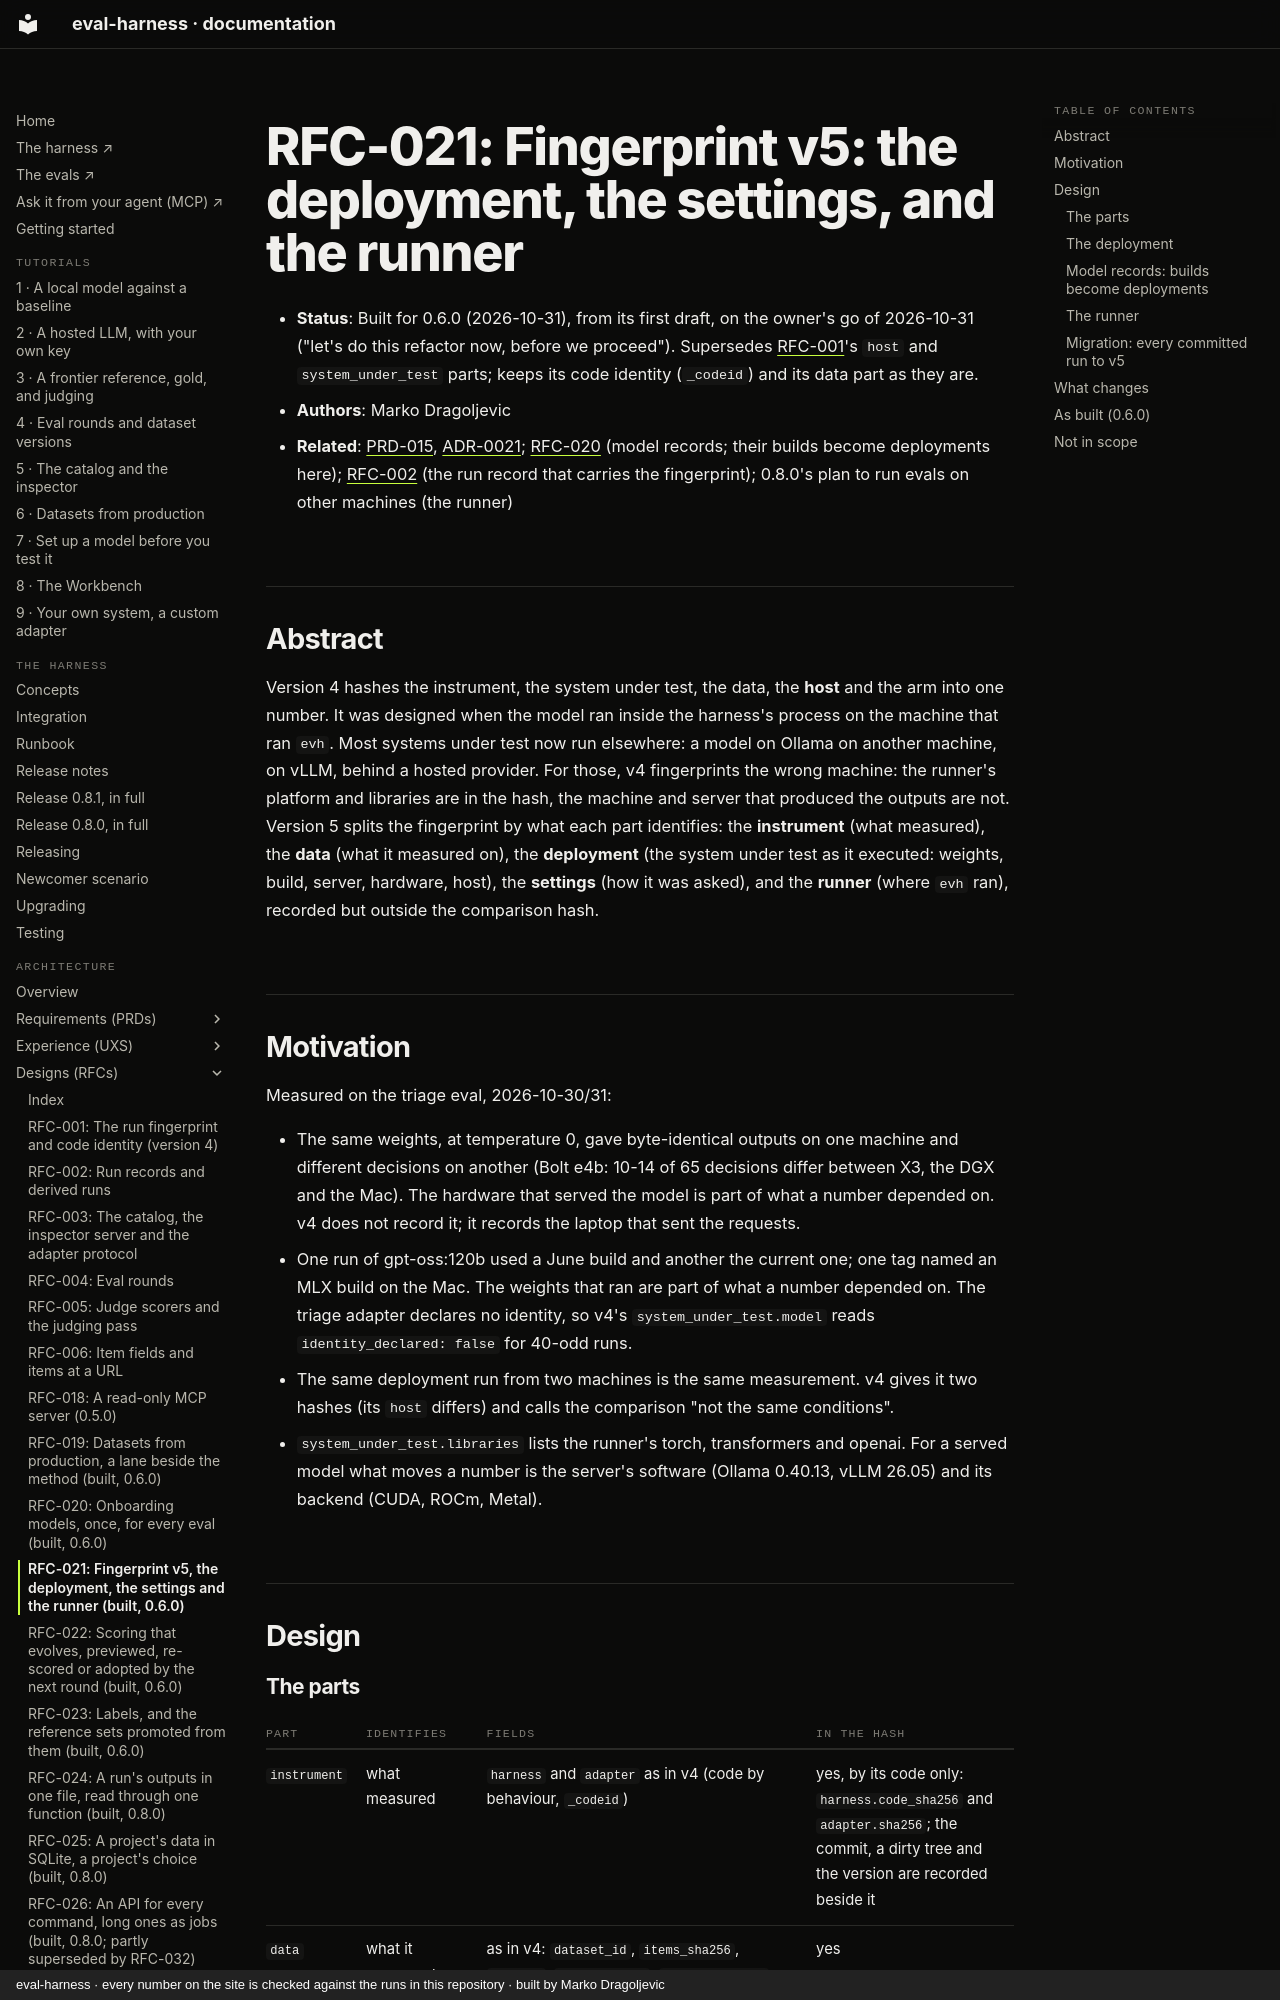

repository: chipi/eval-harness · page: rfc/RFC-021-fingerprint-v5/index.html · generator: mkdocs · copyright: eval-harness · every number on the site is checked against the runs in this repository · built by Marko Dragoljevic

# RFC-021: Fingerprint v5: the deployment, the settings, and the runner

- **Status**: Built for 0.6.0 (2026-10-31), from its first draft, on the owner's go of 2026-10-31 ("let's do this
  refactor now, before we proceed"). Supersedes [RFC-001](RFC-001-fingerprint-and-code-identity.md)'s `host` and
  `system_under_test` parts; keeps its code identity (`_codeid`) and its data part as they are.
- **Authors**: Marko Dragoljevic
- **Related**: [PRD-015](../prd/PRD-015-models-onboarded-once.md), [ADR-0021](../adr/ADR-0021-a-deployment-is-vetted.md); [RFC-020](RFC-020-onboarding-a-model.md) (model records; their builds become deployments here);
  [RFC-002](RFC-002-run-records-and-derived-runs.md) (the run record that carries the fingerprint);
  0.8.0's plan to run evals on other machines (the runner)

## Abstract

Version 4 hashes the instrument, the system under test, the data, the **host** and the arm into one number. It was
designed when the model ran inside the harness's process on the machine that ran `evh`. Most systems under test now
run elsewhere: a model on Ollama on another machine, on vLLM, behind a hosted provider. For those, v4 fingerprints
the wrong machine: the runner's platform and libraries are in the hash, the machine and server that produced the
outputs are not. Version 5 splits the fingerprint by what each part identifies: the **instrument** (what measured),
the **data** (what it measured on), the **deployment** (the system under test as it executed: weights, build,
server, hardware, host), the **settings** (how it was asked), and the **runner** (where `evh` ran), recorded but
outside the comparison hash.

## Motivation

Measured on the triage eval, 2026-10-30/31:

- The same weights, at temperature 0, gave byte-identical outputs on one machine and different decisions on
  another (Bolt e4b: 10-14 of 65 decisions differ between X3, the DGX and the Mac). The hardware that served the
  model is part of what a number depended on. v4 does not record it; it records the laptop that sent the requests.
- One run of gpt-oss:120b used a June build and another the current one; one tag named an MLX build on the Mac.
  The weights that ran are part of what a number depended on. The triage adapter declares no identity, so v4's
  `system_under_test.model` reads `identity_declared: false` for 40-odd runs.
- The same deployment run from two machines is the same measurement. v4 gives it two hashes (its `host` differs)
  and calls the comparison "not the same conditions".
- `system_under_test.libraries` lists the runner's torch, transformers and openai. For a served model what moves a
  number is the server's software (Ollama 0.40.13, vLLM 26.05) and its backend (CUDA, ROCm, Metal).

## Design
